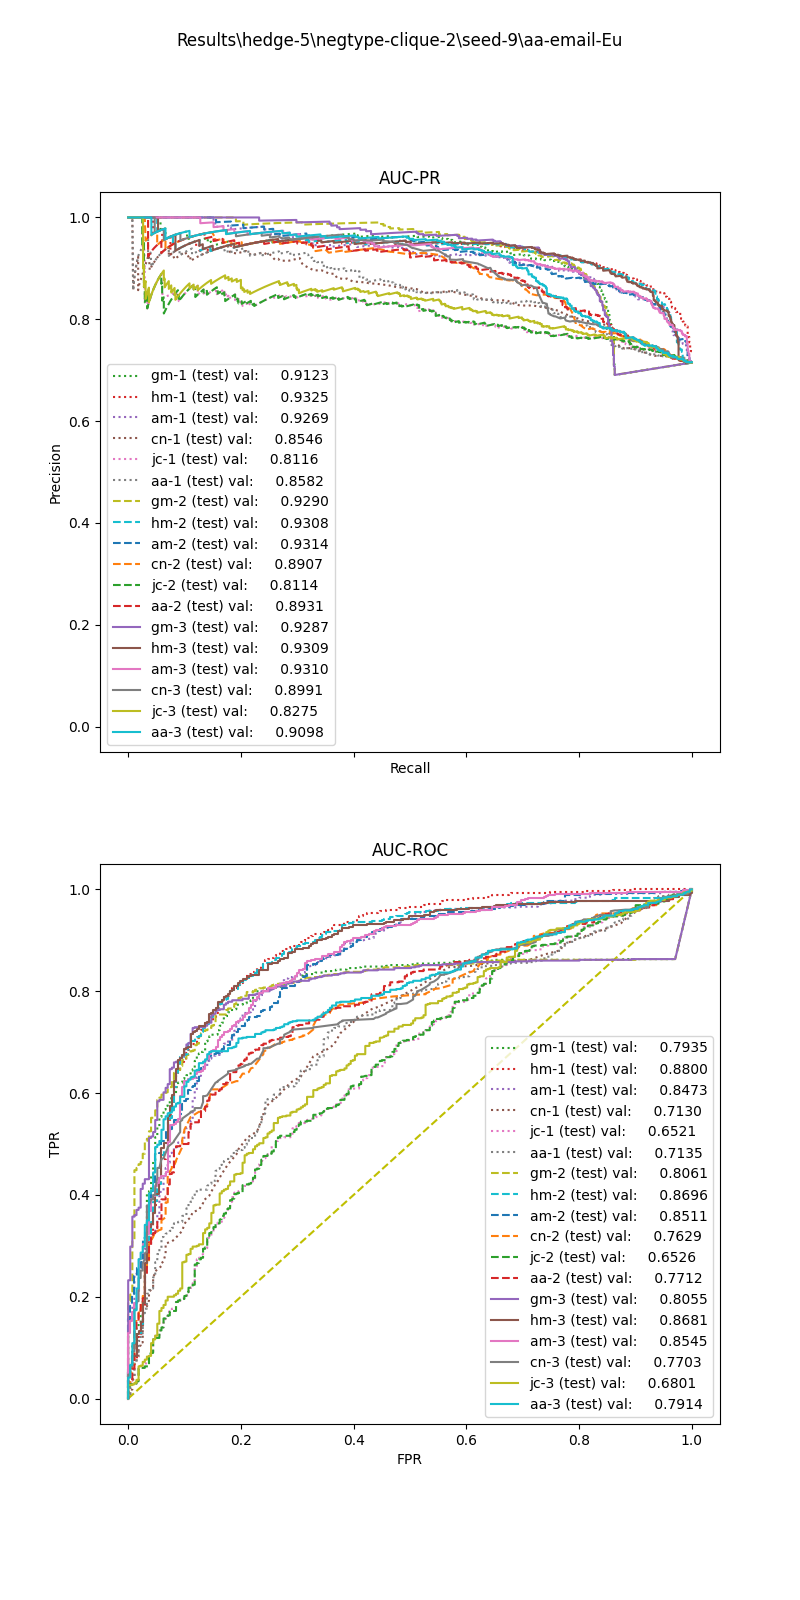

The data file committed next to this chart (first rows):
, input_dim1, pred_dim1, input_dim2, pred_dim2, input_dim3, pred_dim3, label
0, 15.75, 1.0, 0.9472, 1.0, 1.577, 1.0, 1.0
1, 10.15, 1.0, 0.0, 1.0, 0.0, 1.0, 1.0
2, 12.04, 1.0, 1.09, 1.0, 1.067, 1.0, 1.0
3, 1.627, 0.0, 0.0, 0.0, 0.0, 0.0, 1.0
4, 10.31, 1.0, 0.9345, 1.0, 0.9065, 1.0, 1.0
5, 11, 1.0, 0.9588, 1.0, 0.8917, 1.0, 1.0
6, 8.414, 1.0, 0.9824, 1.0, 0.9799, 1.0, 1.0
7, 8.942, 1.0, 1.09, 1.0, 1.047, 1.0, 1.0
8, 12.88, 1.0, 0.9526, 1.0, 0.8813, 1.0, 1.0
9, 18.45, 1.0, 1.151, 1.0, 1.139, 1.0, 1.0
10, 17.41, 1.0, 0.833, 1.0, 0.9788, 1.0, 1.0
11, 4.425, 1.0, 1.187, 1.0, 1.153, 1.0, 1.0
12, 11.24, 1.0, 0.9132, 1.0, 0.8923, 1.0, 1.0
13, 8.08, 1.0, 1.042, 1.0, 0.0, 0.0, 1.0
14, 24.73, 1.0, 0.811, 1.0, 0.8007, 1.0, 1.0
15, 9.321, 1.0, 0.9344, 1.0, 1.24, 1.0, 1.0
16, 15.62, 1.0, 0.9043, 1.0, 0.8762, 1.0, 1.0
17, 12.26, 1.0, 0.9112, 1.0, 1.008, 1.0, 1.0
18, 29.12, 1.0, 0.9471, 1.0, 1.285, 1.0, 1.0
19, 17.92, 1.0, 1.278, 1.0, 1.298, 1.0, 1.0
20, 20.04, 1.0, 0.0, 1.0, 0.0, 1.0, 1.0
21, 10.69, 1.0, 0.531, 1.0, 0.2206, 1.0, 1.0
22, 12.12, 1.0, 1.605, 1.0, 0.0, 1.0, 1.0
23, 8.134, 1.0, 0.915, 1.0, 0.9565, 1.0, 1.0
24, 15.42, 1.0, 0.9525, 1.0, 0.8962, 1.0, 1.0
25, 13.49, 1.0, 0.9393, 1.0, 0.9822, 1.0, 1.0
26, 11.04, 1.0, 0.9245, 1.0, 1.003, 1.0, 1.0
27, 16.46, 1.0, 0.8215, 1.0, 0.8871, 1.0, 1.0
28, 28.67, 1.0, 0.0, 1.0, 0.0, 1.0, 1.0
29, 17.31, 1.0, 0.858, 1.0, 0.8217, 1.0, 1.0
30, 13.81, 1.0, 0.9158, 1.0, 0.8811, 1.0, 1.0
31, 10.83, 1.0, 0.9968, 1.0, 0.9458, 1.0, 1.0
32, 18.05, 1.0, 0.9154, 1.0, 1.042, 1.0, 1.0
33, 7.863, 1.0, 1.391, 1.0, 1.314, 1.0, 1.0
34, 26.79, 1.0, 0.7943, 1.0, 0.8358, 1.0, 1.0
35, 17.41, 1.0, 0.8157, 1.0, 0.8176, 1.0, 1.0
36, 8.362, 1.0, 1.249, 1.0, 1.517, 1.0, 1.0
37, 16.65, 1.0, 0.8383, 1.0, 0.7879, 1.0, 1.0
38, 4.24, 1.0, 0.5708, 1.0, 0.0, 0.0, 1.0
39, 17.9, 1.0, 0.4741, 1.0, 0.0, 1.0, 1.0
40, 35.16, 1.0, 0.5505, 1.0, 0.6075, 1.0, 1.0
41, 7.853, 1.0, 0.2212, 1.0, 0.2136, 1.0, 1.0
42, 11.99, 1.0, 0.9976, 1.0, 1.162, 1.0, 1.0
43, 15.01, 1.0, 0.8535, 1.0, 0.8538, 1.0, 1.0
44, 21.77, 1.0, 0.9598, 1.0, 0.9033, 1.0, 1.0
45, 7.973, 1.0, 1.02, 1.0, 1.324, 1.0, 1.0
46, 16.64, 1.0, 1.008, 1.0, 0.0, 1.0, 1.0
47, 0.7689, 0.0, 0.0, 0.0, 0.0, 0.0, 1.0
48, 8.177, 1.0, 0.9425, 1.0, 0.8825, 1.0, 1.0
49, 9.658, 1.0, 1.422, 1.0, 1.355, 1.0, 1.0
50, 20.92, 1.0, 0.0, 1.0, 0.0, 1.0, 1.0
51, 24.86, 1.0, 0.9493, 1.0, 1.029, 1.0, 1.0
52, 14.25, 1.0, 0.9411, 1.0, 0.914, 1.0, 1.0
53, 4.466, 1.0, 0.0, 0.0, 0.0, 0.0, 1.0
54, 24.67, 1.0, 0.1961, 1.0, 0.0, 1.0, 1.0
55, 8.693, 1.0, 0.9366, 1.0, 1.16, 1.0, 1.0
56, 29.19, 1.0, 0.9555, 1.0, 0.0, 1.0, 1.0
57, 6.648, 1.0, 1.017, 1.0, 0.9378, 1.0, 1.0
58, 6.065, 1.0, 1.049, 1.0, 0.9774, 1.0, 1.0
59, 9.146, 1.0, 0.964, 1.0, 0.9691, 1.0, 1.0
... 891 more rows
